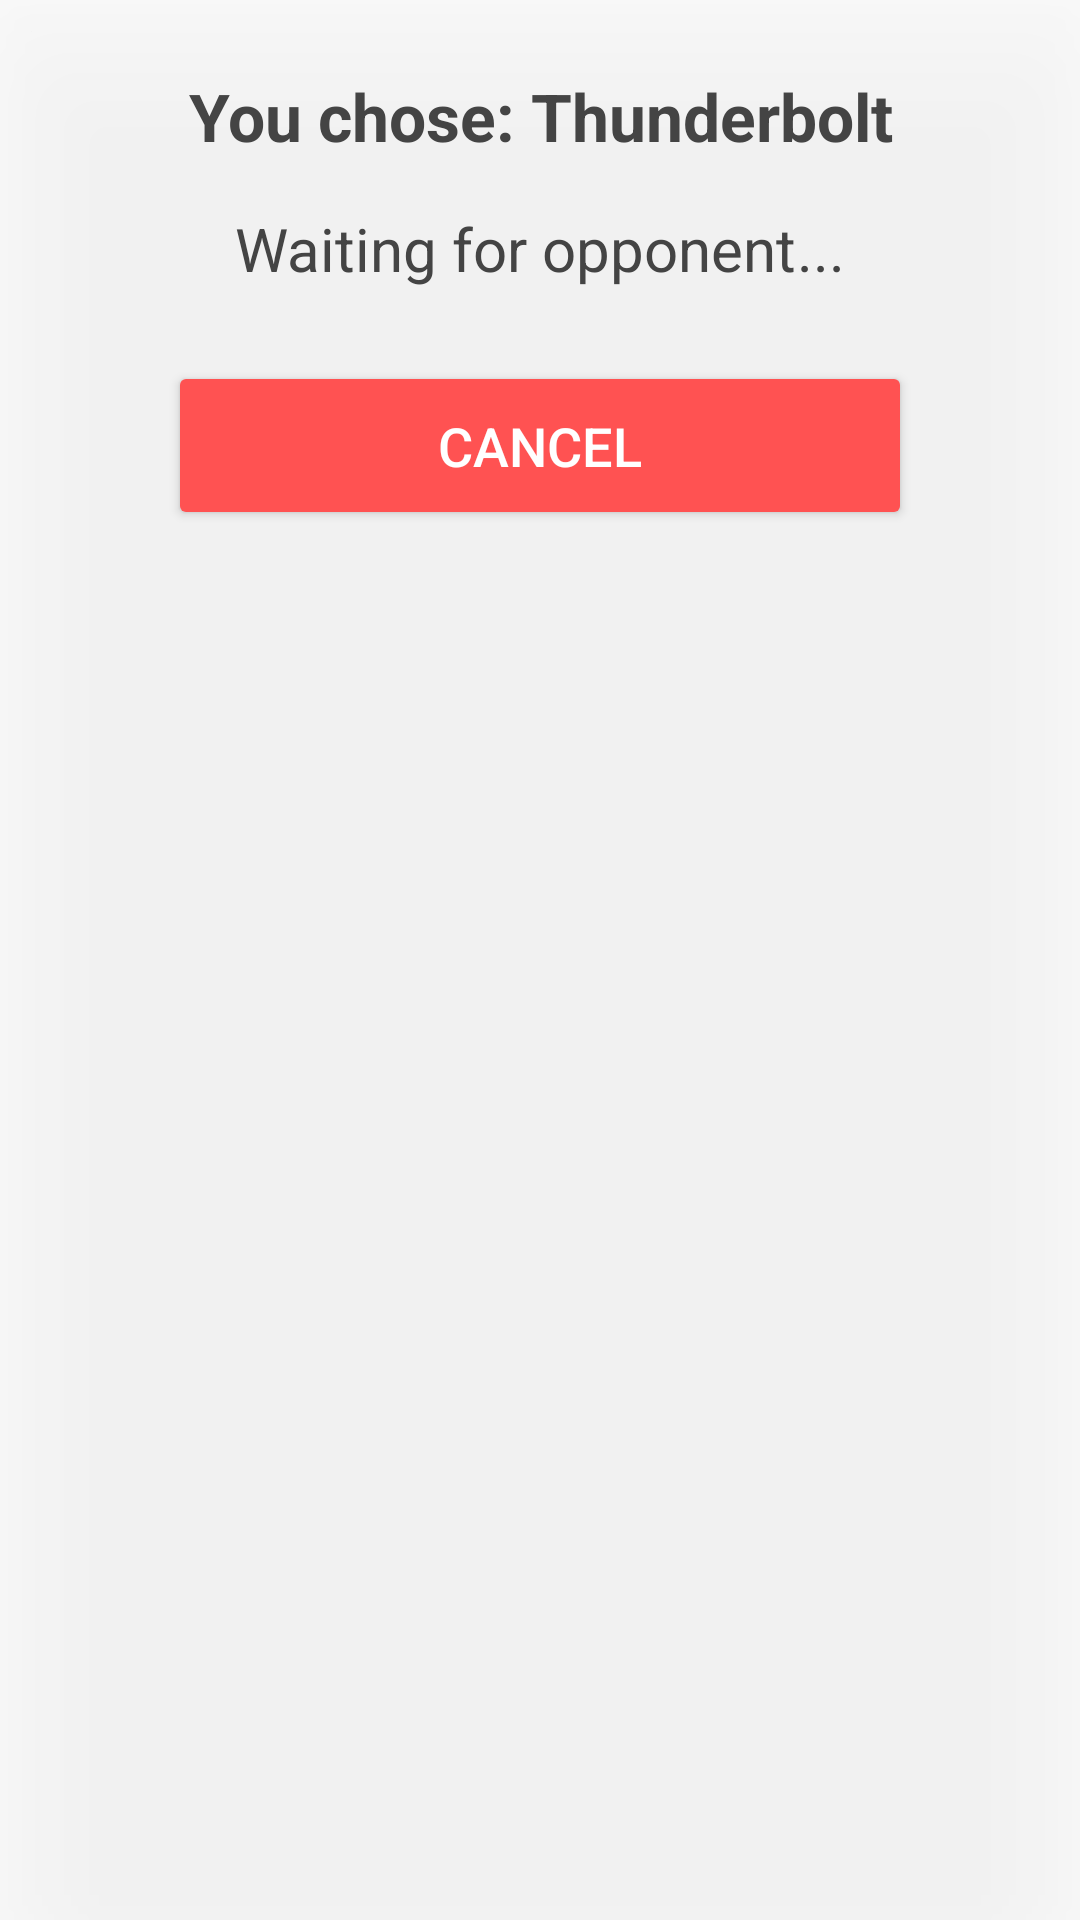

Produce the Android XML layout that renders to this screen, including the resource entries it uses.
<!-- AndroidManifest.xml: application theme Theme.CSproject -->
<!-- res/layout/battle_waiting_overlay.xml -->
<?xml version="1.0" encoding="utf-8"?>
<FrameLayout xmlns:android="http://schemas.android.com/apk/res/android"
    xmlns:app="http://schemas.android.com/apk/res-auto"
    android:layout_width="match_parent"
    android:layout_height="wrap_content"
    android:layout_gravity="bottom"
    android:elevation="30dp"
    android:clickable="true"
    android:focusable="true"
    android:background="@color/battle_ui_background">

    <LinearLayout
        android:layout_width="match_parent"
        android:layout_height="wrap_content"
        android:orientation="vertical"
        android:padding="24dp"
        android:elevation="30dp">

        <TextView
            android:id="@+id/waitingActionText"
            android:layout_width="match_parent"
            android:layout_height="wrap_content"
            android:text="You chose: Thunderbolt"
            android:textSize="22sp"
            android:textColor="@color/battle_ui_text_primary"
            android:textStyle="bold"
            android:gravity="center"
            android:layout_marginBottom="16dp"/>

        <LinearLayout
            android:layout_width="match_parent"
            android:layout_height="wrap_content"
            android:orientation="horizontal"
            android:gravity="center"
            android:layout_marginBottom="24dp">

            <TextView
                android:layout_width="wrap_content"
                android:layout_height="wrap_content"
                android:text="Waiting for opponent"
                android:textSize="20sp"
                android:textColor="@color/battle_ui_text_primary"/>

            <TextView
                android:id="@+id/animatedDots"
                android:layout_width="wrap_content"
                android:layout_height="wrap_content"
                android:text="..."
                android:textSize="20sp"
                android:textColor="@color/battle_ui_text_primary"/>
        </LinearLayout>

        <Button
            android:id="@+id/cancelButton"
            android:layout_width="match_parent"
            android:layout_height="wrap_content"
            android:text="Cancel"
            android:textSize="18sp"
            android:padding="16dp"
            android:layout_marginHorizontal="32dp"
            android:backgroundTint="@color/battle_button_fight"
            android:textColor="@color/battle_button_text"/>
    </LinearLayout>
</FrameLayout>
<!-- resources referenced by this layout -->
<resources>
  <color name="battle_button_fight">#FF5252</color>
  <color name="battle_button_text">#FFFFFF</color>
  <color name="battle_ui_background">#B3FFFFFF</color>
  <color name="battle_ui_text_primary">#444444</color>
  <style name="Theme.CSproject" parent="Base.Theme.CSproject" />
  <style name="Base.Theme.CSproject" parent="Theme.Material3.DayNight.NoActionBar">
          
          <item name="colorPrimary">@color/primary</item>
          <item name="colorPrimaryDark">@color/primary_dark</item>
          <item name="colorAccent">@color/accent</item>
          
          
          <item name="android:colorBackground">@color/background_light</item>
          <item name="android:windowBackground">@color/background_secondary_light</item>
          
          
          <item name="cardBackgroundColor">@color/card_background_light</item>
          <item name="panelBackgroundColor">@color/card_background_light</item>
          
          
          <item name="android:textColorPrimary">@color/text_primary_light</item>
          <item name="android:textColorSecondary">@color/text_secondary_light</item>
          <item name="android:textColorTertiary">@color/text_tertiary_light</item>
          <item name="android:textColorHint">@color/text_tertiary_light</item>
          
          
          <item name="buttonBackgroundColor">@color/button_background</item>
          <item name="buttonTextColor">@color/button_text</item>
          
          
          <item name="dividerColor">@color/divider_light</item>
      </style>
  <color name="primary">#3F51B5</color>
  <color name="primary_dark">#303F9F</color>
  <color name="accent">#FF5252</color>
  <color name="background_light">#FFFFFF</color>
  <color name="background_secondary_light">#F5F5F5</color>
  <color name="card_background_light">#E3E3E3</color>
  <color name="text_primary_light">#333333</color>
  <color name="text_secondary_light">#555555</color>
  <color name="text_tertiary_light">#666666</color>
  <color name="button_background">#607D8B</color>
  <color name="button_text">#FFFFFF</color>
  <color name="divider_light">#CCCCCC</color>
</resources>
